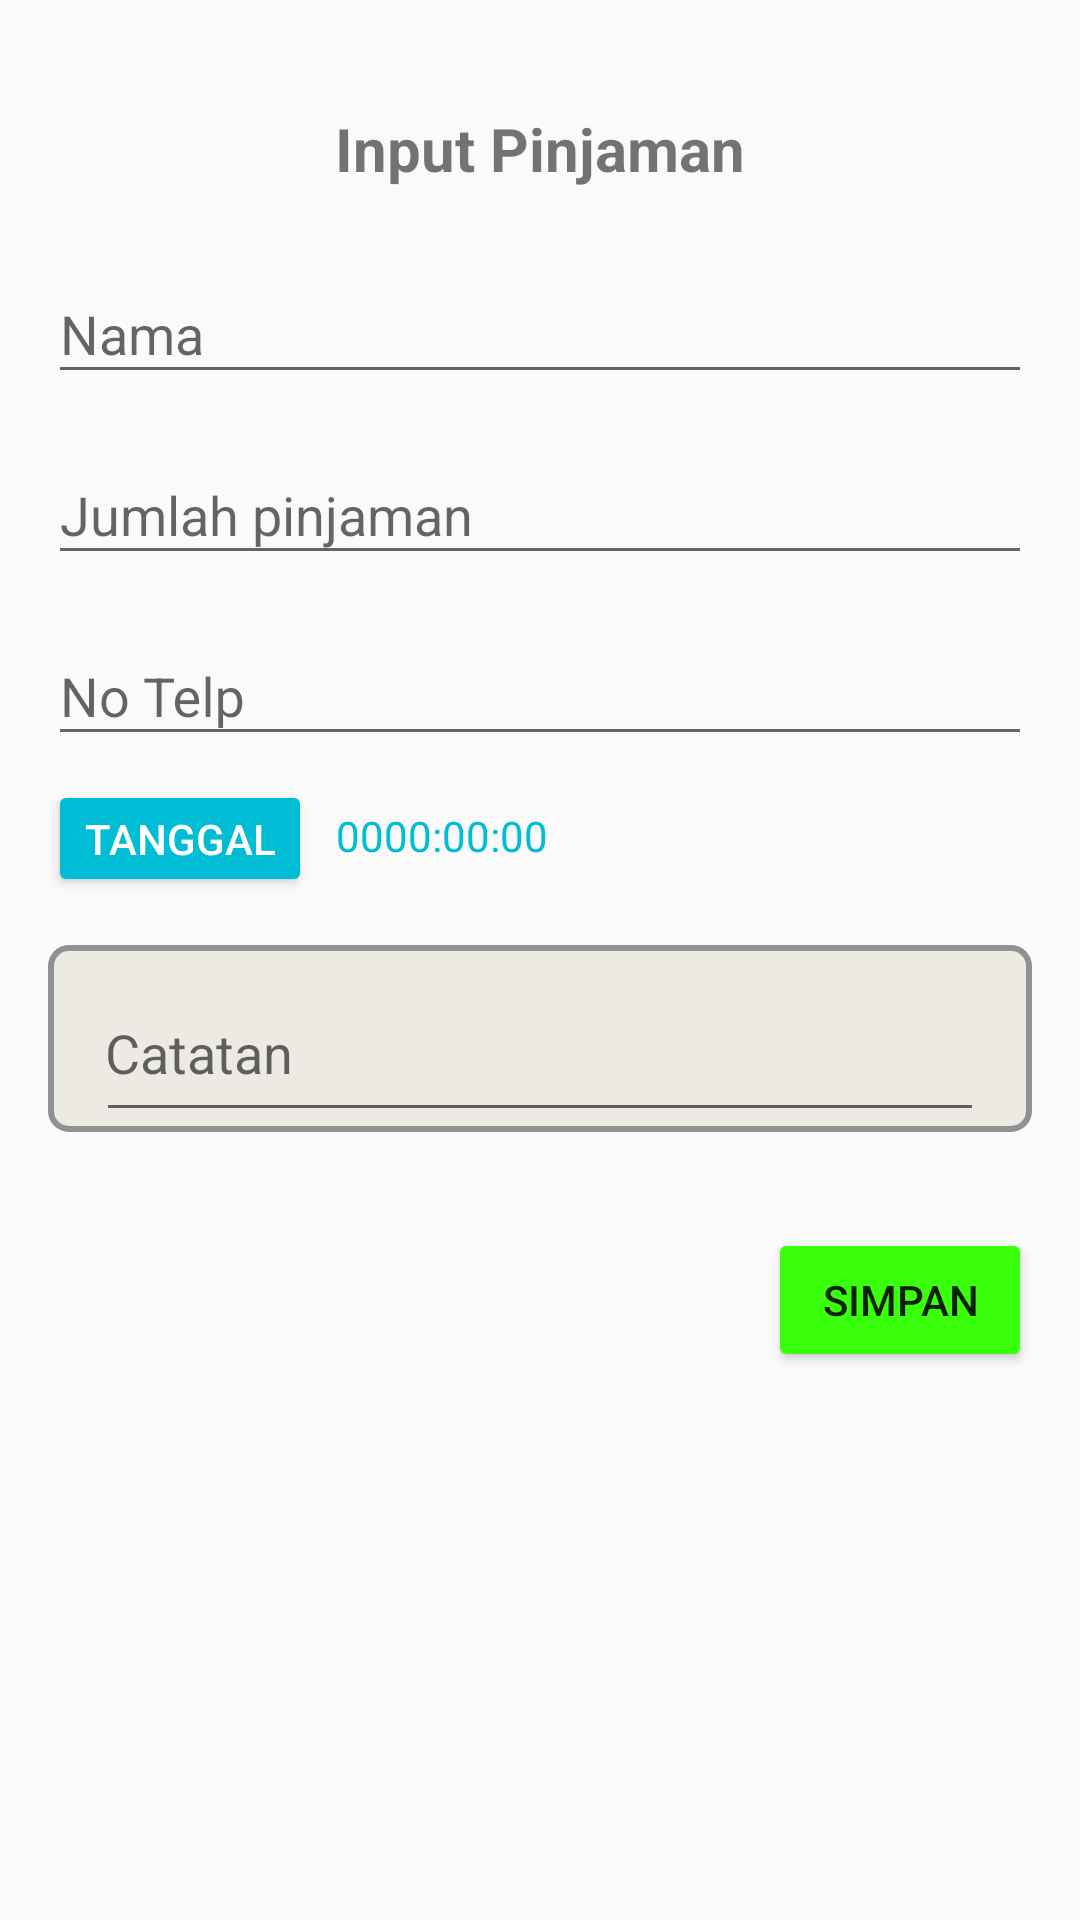

Layout XML and referenced resources for this Android screen:
<!-- AndroidManifest.xml: application theme AppTheme -->
<!-- res/layout/dialog_input_debt.xml -->
<?xml version="1.0" encoding="utf-8"?>
<androidx.constraintlayout.widget.ConstraintLayout xmlns:android="http://schemas.android.com/apk/res/android"
    xmlns:app="http://schemas.android.com/apk/res-auto"
    xmlns:tools="http://schemas.android.com/tools"
    android:layout_width="match_parent"
    android:layout_height="match_parent"
    android:paddingTop="20dp"
    android:paddingBottom="20dp"
    tools:context=".InputPembayaran">


    <TextView
        android:id="@+id/textView"
        android:layout_width="wrap_content"
        android:layout_height="wrap_content"
        android:layout_marginTop="16dp"
        android:text="Input Pinjaman"
        android:textSize="20sp"
        android:textStyle="bold"
        app:layout_constraintEnd_toEndOf="parent"
        app:layout_constraintStart_toStartOf="parent"
        app:layout_constraintTop_toTopOf="parent" />

    <com.google.android.material.textfield.TextInputLayout
        android:id="@+id/tx1"
        android:layout_width="0dp"
        android:layout_height="wrap_content"
        android:layout_marginStart="16dp"
        android:layout_marginTop="16dp"
        android:layout_marginEnd="16dp"
        app:layout_constraintEnd_toEndOf="parent"
        app:layout_constraintStart_toStartOf="parent"
        app:layout_constraintTop_toBottomOf="@+id/textView">

        <EditText
            android:id="@+id/edt_nama"
            android:layout_width="match_parent"
            android:layout_height="wrap_content"
            android:hint="Nama" />
    </com.google.android.material.textfield.TextInputLayout>

    <com.google.android.material.textfield.TextInputLayout
        android:id="@+id/tx2"
        android:layout_width="0dp"
        android:layout_height="wrap_content"
        android:layout_marginStart="16dp"
        android:layout_marginTop="8dp"
        android:layout_marginEnd="16dp"
        app:layout_constraintEnd_toEndOf="parent"
        app:layout_constraintStart_toStartOf="parent"
        app:layout_constraintTop_toBottomOf="@+id/tx1">

        <EditText
            android:id="@+id/edt_jmlhtng"
            android:layout_width="match_parent"
            android:layout_height="wrap_content"
            android:hint="Jumlah pinjaman"
            android:inputType="number" />
    </com.google.android.material.textfield.TextInputLayout>

    <com.google.android.material.textfield.TextInputLayout
        android:id="@+id/tx3"
        android:layout_width="0dp"
        android:layout_height="wrap_content"
        android:layout_marginStart="16dp"
        android:layout_marginTop="8dp"
        android:layout_marginEnd="16dp"
        app:layout_constraintEnd_toEndOf="parent"
        app:layout_constraintStart_toStartOf="parent"
        app:layout_constraintTop_toBottomOf="@+id/tx2">

        <EditText
            android:id="@+id/edt_telp"
            android:layout_width="match_parent"
            android:layout_height="wrap_content"
            android:inputType="number"
            android:hint="No Telp" />
    </com.google.android.material.textfield.TextInputLayout>

    <Button
        android:id="@+id/bt_datepicker_debt"
        style="@style/ButtonNoPadding"
        android:layout_width="wrap_content"
        android:layout_height="wrap_content"
        android:layout_marginStart="16dp"
        android:layout_marginTop="8dp"
        android:text="Tanggal"
        app:layout_constraintEnd_toEndOf="parent"
        app:layout_constraintHorizontal_bias="0.0"
        app:layout_constraintStart_toStartOf="parent"
        app:layout_constraintTop_toBottomOf="@+id/tx3" />

    <Button
        android:id="@+id/bt_savedebt"
        android:layout_width="wrap_content"
        android:layout_height="wrap_content"
        android:layout_marginStart="16dp"
        android:layout_marginTop="32dp"
        android:layout_marginEnd="16dp"
        android:backgroundTint="#3AFF0D"
        android:text="Simpan"
        app:layout_constraintEnd_toEndOf="parent"
        app:layout_constraintHorizontal_bias="1.0"
        app:layout_constraintStart_toStartOf="parent"
        app:layout_constraintTop_toBottomOf="@+id/tx4" />

    <TextView
        android:id="@+id/tv_date_debt"
        android:layout_width="0dp"
        android:layout_height="wrap_content"
        android:layout_marginStart="8dp"
        android:layout_marginTop="17dp"
        android:layout_marginEnd="16dp"
        android:text="0000:00:00"
        android:textColor="@color/colorAccent"
        app:layout_constraintEnd_toEndOf="parent"
        app:layout_constraintHorizontal_bias="1.0"
        app:layout_constraintStart_toEndOf="@+id/bt_datepicker_debt"
        app:layout_constraintTop_toBottomOf="@+id/tx3" />


    <com.google.android.material.textfield.TextInputLayout
        android:id="@+id/tx4"
        android:layout_width="0dp"
        android:layout_height="wrap_content"
        android:layout_marginStart="16dp"
        android:layout_marginTop="16dp"
        android:layout_marginEnd="16dp"
        android:background="@drawable/transparent_bg_bordered"
        app:layout_constraintEnd_toEndOf="parent"
        app:layout_constraintStart_toStartOf="parent"
        app:layout_constraintTop_toBottomOf="@+id/bt_datepicker_debt">

        <EditText
            android:id="@+id/edt_catatan_debt"
            android:layout_width="match_parent"
            android:layout_height="wrap_content"
            android:layout_marginStart="16dp"
            android:layout_marginEnd="16dp"
            android:ems="10"
            android:hint="Catatan"
            android:inputType="textMultiLine"
            android:lines="2"
            android:padding="3dp"
            tools:layout_editor_absoluteY="318dp" />
    </com.google.android.material.textfield.TextInputLayout>


</androidx.constraintlayout.widget.ConstraintLayout>
<!-- resources referenced by this layout -->
<resources>
  <color name="colorAccent">#00BCD4</color>
  <!-- drawable transparent_bg_bordered (drawable-v24) -->
  <?xml version="1.0" encoding="utf-8"?>
  <selector xmlns:android="http://schemas.android.com/apk/res/android">
      <item>
          <shape android:shape="rectangle">
              
              <solid android:color="#ECEAE3" />
              
              <stroke android:width="2dp" android:color="#919191" />
  
              
              <corners android:radius="6dp" />
          </shape>
      </item>
  </selector>
  <style name="ButtonNoPadding" parent="Widget.AppCompat.Button.Colored">
          <item name="android:minHeight">0dp</item>
          <item name="android:minWidth">0dp</item>
  
      </style>
  <style name="AppTheme" parent="Theme.AppCompat.Light.DarkActionBar">
          
          <item name="colorPrimary">@color/colorPrimary</item>
          <item name="colorPrimaryDark">@color/colorPrimaryDark</item>
          <item name="colorAccent">@color/colorAccent</item>
      </style>
  <color name="colorPrimary">#2196F3</color>
  <color name="colorPrimaryDark">#1976D2</color>
</resources>
